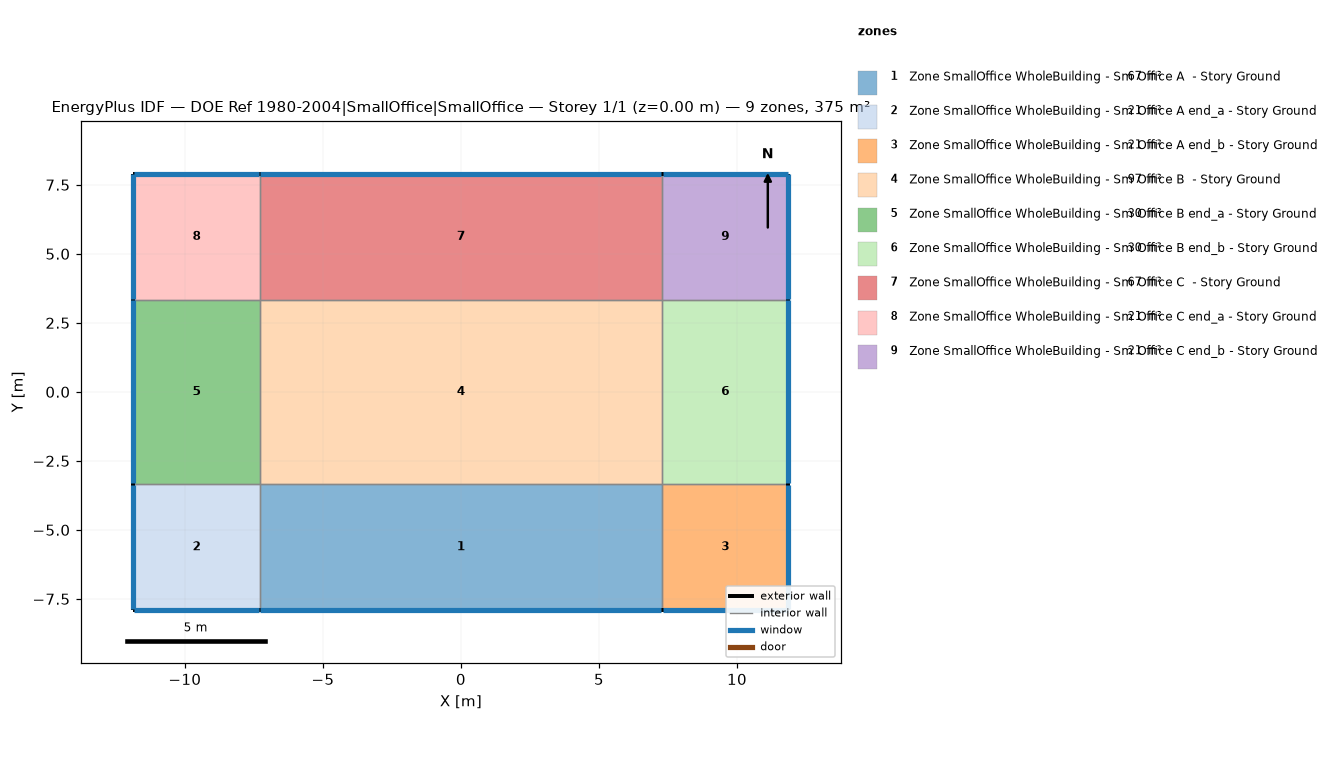
=== STOREY PLAN SPEC (per zone: floor XY polygon, exterior-wall plan segments, windows/doors) ===
zone 1: Zone SmallOffice WholeBuilding - Sm Office A  - Story Ground  (66.6 m²)
  floor: (-7.29, -7.91) (-7.29, -3.34) (7.29, -3.34) (7.29, -7.91)
  exterior wall: (-7.29, -7.91) – (7.29, -7.91)  [14.6 m]
    window: (-7.26, -7.91) – (7.26, -7.91)  [6.7 m²]
  interior walls: 3
zone 2: Zone SmallOffice WholeBuilding - Sm Office A end_a - Story Ground  (20.9 m²)
  floor: (-11.86, -7.91) (-11.86, -3.34) (-7.29, -3.34) (-7.29, -7.91)
  exterior wall: (-11.86, -3.34) – (-11.86, -7.91)  [4.6 m]
    window: (-11.86, -3.36) – (-11.86, -7.88)  [2.1 m²]
  exterior wall: (-11.86, -7.91) – (-7.29, -7.91)  [4.6 m]
    window: (-11.84, -7.91) – (-7.31, -7.91)  [2.1 m²]
  interior walls: 2
zone 3: Zone SmallOffice WholeBuilding - Sm Office A end_b - Story Ground  (20.9 m²)
  floor: (7.29, -7.91) (7.29, -3.34) (11.86, -3.34) (11.86, -7.91)
  exterior wall: (11.86, -7.91) – (11.86, -3.34)  [4.6 m]
    window: (11.86, -7.88) – (11.86, -3.36)  [2.1 m²]
  exterior wall: (7.29, -7.91) – (11.86, -7.91)  [4.6 m]
    window: (7.31, -7.91) – (11.84, -7.91)  [2.1 m²]
  interior walls: 2
zone 4: Zone SmallOffice WholeBuilding - Sm Office B  - Story Ground  (97.2 m²)
  floor: (-7.29, -3.34) (-7.29, 3.34) (7.29, 3.34) (7.29, -3.34)
  interior walls: 4
zone 5: Zone SmallOffice WholeBuilding - Sm Office B end_a - Story Ground  (30.5 m²)
  floor: (-11.86, -3.34) (-11.86, 3.34) (-7.29, 3.34) (-7.29, -3.34)
  exterior wall: (-11.86, 3.34) – (-11.86, -3.34)  [6.7 m]
    window: (-11.86, 3.31) – (-11.86, -3.31)  [3.0 m²]
  interior walls: 3
zone 6: Zone SmallOffice WholeBuilding - Sm Office B end_b - Story Ground  (30.5 m²)
  floor: (7.29, -3.34) (7.29, 3.34) (11.86, 3.34) (11.86, -3.34)
  exterior wall: (11.86, -3.34) – (11.86, 3.34)  [6.7 m]
    window: (11.86, -3.31) – (11.86, 3.31)  [3.0 m²]
  interior walls: 3
zone 7: Zone SmallOffice WholeBuilding - Sm Office C  - Story Ground  (66.6 m²)
  floor: (-7.29, 3.34) (-7.29, 7.91) (7.29, 7.91) (7.29, 3.34)
  exterior wall: (7.29, 7.91) – (-7.29, 7.91)  [14.6 m]
    window: (7.26, 7.91) – (-7.26, 7.91)  [6.7 m²]
  interior walls: 3
zone 8: Zone SmallOffice WholeBuilding - Sm Office C end_a - Story Ground  (20.9 m²)
  floor: (-11.86, 3.34) (-11.86, 7.91) (-7.29, 7.91) (-7.29, 3.34)
  exterior wall: (-11.86, 7.91) – (-11.86, 3.34)  [4.6 m]
    window: (-11.86, 7.88) – (-11.86, 3.36)  [2.1 m²]
  exterior wall: (-7.29, 7.91) – (-11.86, 7.91)  [4.6 m]
    window: (-7.31, 7.91) – (-11.84, 7.91)  [2.1 m²]
  interior walls: 2
zone 9: Zone SmallOffice WholeBuilding - Sm Office C end_b - Story Ground  (20.9 m²)
  floor: (7.29, 3.34) (7.29, 7.91) (11.86, 7.91) (11.86, 3.34)
  exterior wall: (11.86, 7.91) – (7.29, 7.91)  [4.6 m]
    window: (11.84, 7.91) – (7.31, 7.91)  [2.1 m²]
  exterior wall: (11.86, 3.34) – (11.86, 7.91)  [4.6 m]
    window: (11.86, 3.36) – (11.86, 7.88)  [2.1 m²]
  interior walls: 2

=== DERIVED (storey summary) ===
Building: DOE Ref 1980-2004|SmallOffice|SmallOffice
Storey: 1 of 1  (floor level z = 0.00 m)
Storey gross floor area: 375.1 m²
Zones on this storey: 9
  - Zone SmallOffice WholeBuilding - Sm Office A  - Story Ground: floor 66.6 m²; exterior wall 14.6 m (44.4 m²); 1 window(s) 6.7 m²; WWR 15.0%
  - Zone SmallOffice WholeBuilding - Sm Office A end_a - Story Ground: floor 20.9 m²; exterior wall 9.1 m (27.9 m²); 2 window(s) 4.2 m²; WWR 15.0%
  - Zone SmallOffice WholeBuilding - Sm Office A end_b - Story Ground: floor 20.9 m²; exterior wall 9.1 m (27.9 m²); 2 window(s) 4.2 m²; WWR 15.0%
  - Zone SmallOffice WholeBuilding - Sm Office B  - Story Ground: floor 97.2 m²
  - Zone SmallOffice WholeBuilding - Sm Office B end_a - Story Ground: floor 30.5 m²; exterior wall 6.7 m (20.3 m²); 1 window(s) 3.0 m²; WWR 15.0%
  - Zone SmallOffice WholeBuilding - Sm Office B end_b - Story Ground: floor 30.5 m²; exterior wall 6.7 m (20.3 m²); 1 window(s) 3.0 m²; WWR 15.0%
  - Zone SmallOffice WholeBuilding - Sm Office C  - Story Ground: floor 66.6 m²; exterior wall 14.6 m (44.4 m²); 1 window(s) 6.7 m²; WWR 15.0%
  - Zone SmallOffice WholeBuilding - Sm Office C end_a - Story Ground: floor 20.9 m²; exterior wall 9.1 m (27.9 m²); 2 window(s) 4.2 m²; WWR 15.0%
  - Zone SmallOffice WholeBuilding - Sm Office C end_b - Story Ground: floor 20.9 m²; exterior wall 9.1 m (27.9 m²); 2 window(s) 4.2 m²; WWR 15.0%
Zone adjacency (shared interzone walls):
  - Zone SmallOffice WholeBuilding - Sm Office A  - Story Ground ↔ Zone SmallOffice WholeBuilding - Sm Office A end_a - Story Ground
  - Zone SmallOffice WholeBuilding - Sm Office A  - Story Ground ↔ Zone SmallOffice WholeBuilding - Sm Office A end_b - Story Ground
  - Zone SmallOffice WholeBuilding - Sm Office A  - Story Ground ↔ Zone SmallOffice WholeBuilding - Sm Office B  - Story Ground
  - Zone SmallOffice WholeBuilding - Sm Office A end_a - Story Ground ↔ Zone SmallOffice WholeBuilding - Sm Office B end_a - Story Ground
  - Zone SmallOffice WholeBuilding - Sm Office A end_b - Story Ground ↔ Zone SmallOffice WholeBuilding - Sm Office B end_b - Story Ground
  - Zone SmallOffice WholeBuilding - Sm Office B  - Story Ground ↔ Zone SmallOffice WholeBuilding - Sm Office B end_a - Story Ground
  - Zone SmallOffice WholeBuilding - Sm Office B  - Story Ground ↔ Zone SmallOffice WholeBuilding - Sm Office B end_b - Story Ground
  - Zone SmallOffice WholeBuilding - Sm Office B  - Story Ground ↔ Zone SmallOffice WholeBuilding - Sm Office C  - Story Ground
  - Zone SmallOffice WholeBuilding - Sm Office B end_a - Story Ground ↔ Zone SmallOffice WholeBuilding - Sm Office C end_a - Story Ground
  - Zone SmallOffice WholeBuilding - Sm Office B end_b - Story Ground ↔ Zone SmallOffice WholeBuilding - Sm Office C end_b - Story Ground
  - Zone SmallOffice WholeBuilding - Sm Office C  - Story Ground ↔ Zone SmallOffice WholeBuilding - Sm Office C end_a - Story Ground
  - Zone SmallOffice WholeBuilding - Sm Office C  - Story Ground ↔ Zone SmallOffice WholeBuilding - Sm Office C end_b - Story Ground